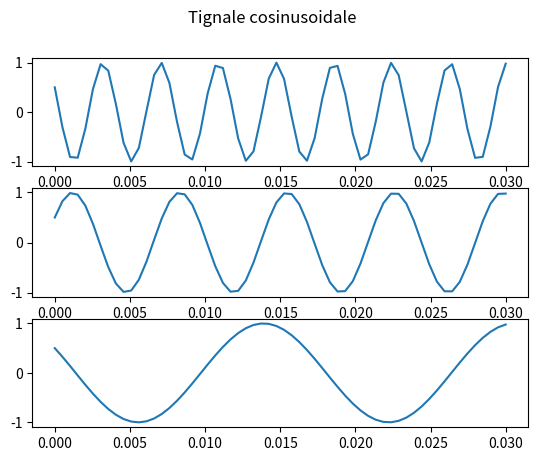

Generate this figure with matplotlib: (Note: this script raises an exception after producing the figure.)
import numpy as np
import matplotlib.pyplot as plt

startTime = 0
endTime = 0.03
frequency =  1 / 0.0005 # 2000 Hz

t = np.linspace(startTime, endTime, int(frequency * (endTime - startTime)))

functiaX = lambda t : np.cos(520 * np.pi * t + np.pi / 3)
functiaY = lambda t : np.cos(280 * np.pi * t - np.pi / 3)
functiaZ = lambda t : np.cos(120 * np.pi * t + np.pi / 3)


x = np.vectorize(functiaX)(t)
y = np.vectorize(functiaY)(t)
z = np.vectorize(functiaZ)(t)

fig, axs = plt.subplots(3)
fig.suptitle('Tignale cosinusoidale')
axs[0].plot(t, x)
axs[1].plot(t, y)
axs[2].plot(t, z)
plt.savefig('Laborator1/exercitiu1figura1.pdf')
plt.show()

frequency2 = 200 # 200 Hz
t = np.linspace(startTime, endTime, int(frequency2 * (endTime - startTime)))

x1 = np.vectorize(functiaX)(t)
y1 = np.vectorize(functiaY)(t)
z1 = np.vectorize(functiaZ)(t)

fig, axs = plt.subplots(3)
fig.suptitle('Tignale cosinusoidale - frecventa mica ESANTIONAT')
axs[0].stem(t, x1)
axs[1].stem(t, y1)
axs[2].stem(t, z1)
plt.savefig('Laborator1/exercitiu1figura2.pdf')
plt.show()
